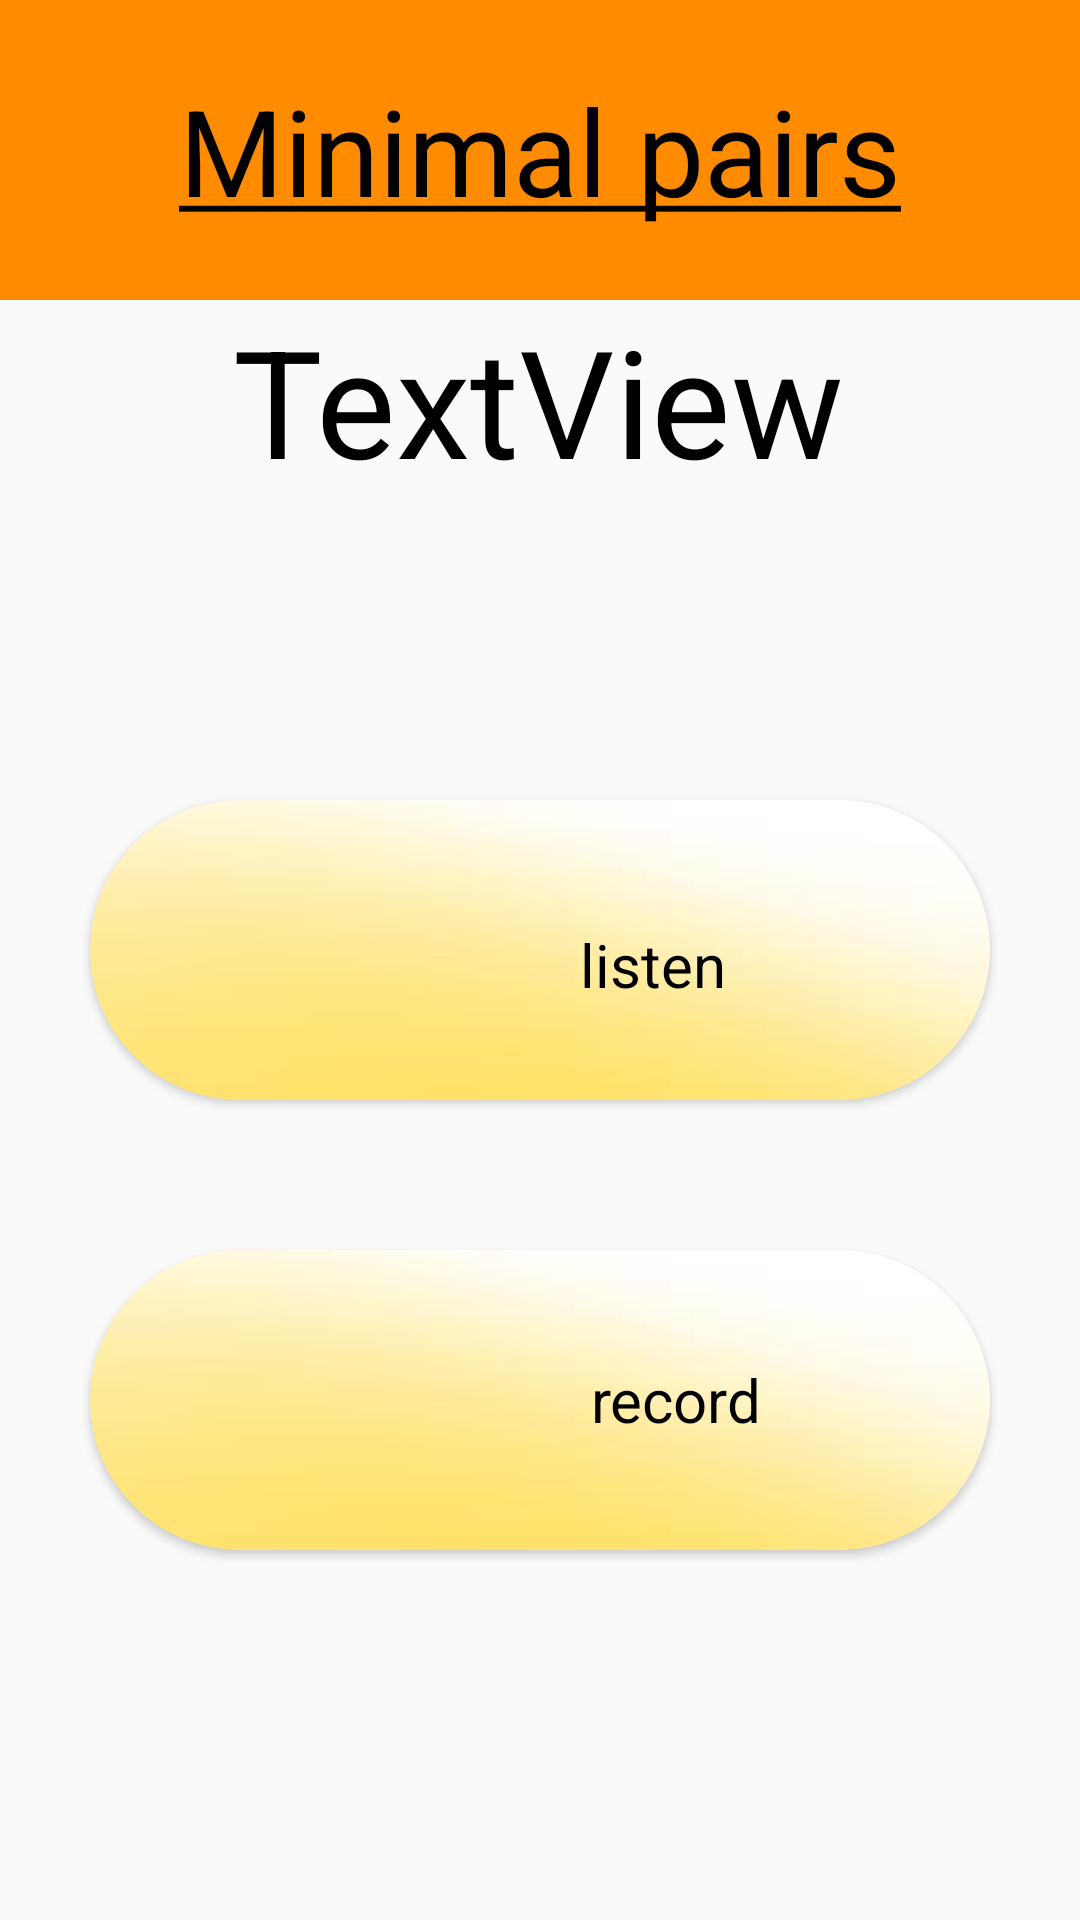

This screen was rendered from an Android layout file. Write that file and the resources it references.
<!-- AndroidManifest.xml: application theme AppTheme -->
<!-- res/layout/activity_minimal_pairs.xml -->
<?xml version="1.0" encoding="utf-8"?>
<androidx.constraintlayout.widget.ConstraintLayout xmlns:android="http://schemas.android.com/apk/res/android"
    xmlns:app="http://schemas.android.com/apk/res-auto"
    xmlns:tools="http://schemas.android.com/tools"
    android:layout_width="match_parent"
    android:layout_height="match_parent"
    tools:context=".exercises.MinimalPairs">

    <androidx.cardview.widget.CardView
        android:id="@+id/listen"
        android:layout_width="300dp"
        android:layout_height="100dp"
        android:layout_marginTop="100dp"
        app:cardCornerRadius="50dp"
        app:layout_constraintEnd_toEndOf="parent"
        app:layout_constraintStart_toStartOf="parent"
        app:layout_constraintTop_toBottomOf="@+id/wordNumber">

        <LinearLayout
            android:layout_width="match_parent"
            android:layout_height="match_parent"
            android:background="@drawable/yellow_background"
            android:orientation="horizontal">

            <ImageView
                android:id="@+id/listenImage"
                android:layout_width="match_parent"
                android:layout_height="match_parent"
                android:layout_weight="0.9"
                android:paddingLeft="20dp"
                app:srcCompat="@drawable/hearing" />

            <TextView
                android:layout_width="match_parent"
                android:layout_height="match_parent"
                android:layout_marginTop="10dp"
                android:text="@string/Listen"
                android:layout_weight="0.3"
                android:background="@android:color/transparent"
                android:textSize="20sp"
                android:gravity="center"
                android:textColor="#000000"
                app:layout_constraintBottom_toTopOf="@+id/record"
                app:layout_constraintEnd_toEndOf="parent"
                app:layout_constraintStart_toStartOf="parent"
                app:layout_constraintTop_toBottomOf="@+id/wordNumber" />
        </LinearLayout>

    </androidx.cardview.widget.CardView>

    <androidx.cardview.widget.CardView
        android:id="@+id/record"
        android:layout_width="300dp"
        android:layout_height="100dp"
        android:layout_marginTop="50dp"
        app:cardCornerRadius="50dp"
        app:layout_constraintEnd_toEndOf="parent"
        app:layout_constraintStart_toStartOf="parent"
        app:layout_constraintTop_toBottomOf="@+id/listen">

        <LinearLayout
            android:layout_width="match_parent"
            android:layout_height="match_parent"
            android:background="@drawable/yellow_background"
            android:orientation="horizontal">

            <ImageView
                android:id="@+id/recordImage"
                android:layout_width="match_parent"
                android:layout_height="match_parent"
                android:layout_weight="0.7"
                android:background="@android:color/transparent"
                android:paddingLeft="20dp"
                app:srcCompat="@drawable/play" />

            <TextView
                android:id="@+id/recordText"
                android:layout_width="match_parent"
                android:layout_height="match_parent"
                android:background="@android:color/transparent"
                android:text="@string/record"
                android:textSize="20sp"
                android:gravity="center"
                android:textColor="#000000"
                android:layout_weight="0.3"
                app:layout_constraintBottom_toBottomOf="parent"
                app:layout_constraintEnd_toEndOf="parent"
                app:layout_constraintStart_toStartOf="parent" />
        </LinearLayout>

    </androidx.cardview.widget.CardView>

    <TextView
        android:id="@+id/wordNumber"
        android:layout_width="wrap_content"
        android:layout_height="wrap_content"
        android:text="TextView"
        android:textColor="#000000"
        android:textSize="50sp"
        app:layout_constraintEnd_toEndOf="parent"
        app:layout_constraintHorizontal_bias="0.497"
        app:layout_constraintStart_toStartOf="parent"
        app:layout_constraintTop_toBottomOf="@+id/textView8" />

    <TextView
        android:id="@+id/textView8"
        android:layout_width="match_parent"
        android:layout_height="100dp"
        android:text="@string/MinimalPairs"
        android:textSize="40sp"
        android:textColor="#000000"
        android:gravity="center"
        android:background="@color/colorPrimaryDark"
        app:layout_constraintEnd_toEndOf="parent"
        app:layout_constraintStart_toStartOf="parent"
        app:layout_constraintTop_toTopOf="parent" />

</androidx.constraintlayout.widget.ConstraintLayout>
<!-- resources referenced by this layout -->
<resources>
  <color name="colorPrimaryDark">#FFFF8C00</color>
  <!-- drawable hearing: png bitmap (drawable, 8598 bytes) -->
  <!-- drawable play: png bitmap (drawable, 4158 bytes) -->
  <!-- drawable yellow_background: png bitmap (drawable, 9835 bytes) -->
  <string name="Listen">listen</string>
  <string name="MinimalPairs"><u>Minimal pairs</u></string>
  <string name="record">record</string>
  <style name="AppTheme" parent="Theme.AppCompat.Light.NoActionBar">
          
          <item name="colorPrimary">#FFFF8C00</item>
          <item name="colorPrimaryDark">#FFFF8C00</item>
          <item name="colorAccent">@android:color/holo_orange_dark</item>
          <item name="android:windowAnimationStyle">@style/CustomActivityAnimation</item>
      </style>
  <style name="CustomActivityAnimation" parent="@android:style/Animation.Activity">
          <item name="android:activityOpenEnterAnimation">@anim/right_slide_in</item>
          <item name="android:activityOpenExitAnimation">@anim/left_slide_out</item>
          <item name="android:activityCloseEnterAnimation">@anim/left_slide_in</item>
          <item name="android:activityCloseExitAnimation">@anim/right_slide_out</item>
      </style>
</resources>
